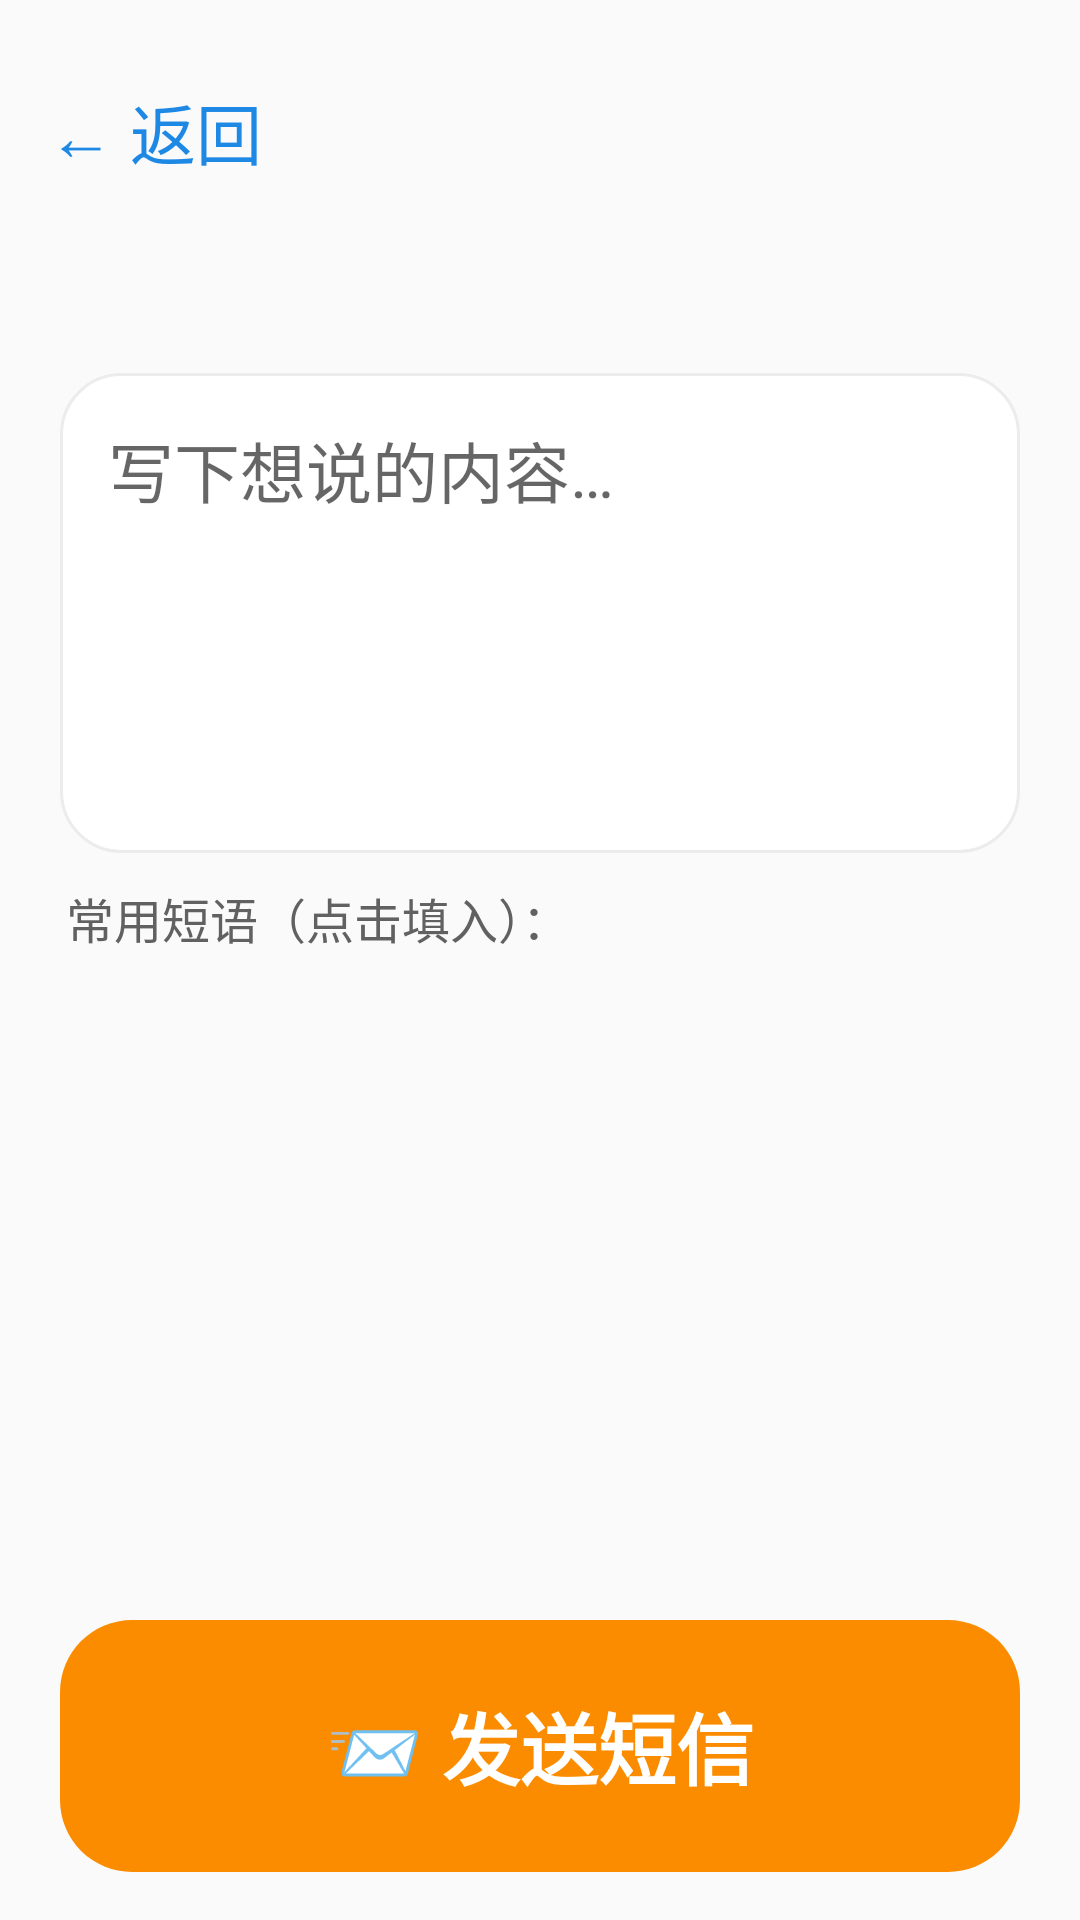

Here is an Android app screen rendered from its layout file. Give the layout XML and the strings, colors and styles it references.
<!-- AndroidManifest.xml: application theme Theme.Safphere -->
<!-- res/layout/activity_sms_compose.xml -->
<?xml version="1.0" encoding="utf-8"?>
<LinearLayout xmlns:android="http://schemas.android.com/apk/res/android"
    xmlns:tools="http://schemas.android.com/tools"
    android:layout_width="match_parent"
    android:layout_height="match_parent"
    android:background="@color/bg"
    android:orientation="vertical">

    
    <LinearLayout
        android:layout_width="match_parent"
        android:layout_height="wrap_content"
        android:gravity="center_vertical"
        android:orientation="horizontal"
        android:padding="16dp">

        <TextView
            android:id="@+id/btnBack"
            android:layout_width="wrap_content"
            android:layout_height="56dp"
            android:gravity="center_vertical"
            android:text="← 返回"
            android:textColor="@color/blue"
            android:textSize="22sp" />

        <TextView
            android:id="@+id/smsTo"
            android:layout_width="0dp"
            android:layout_height="wrap_content"
            android:layout_weight="1"
            android:gravity="center"
            android:textColor="@color/text_main"
            android:textSize="26sp"
            android:textStyle="bold"
            tools:text="给儿子发短信" />

        <TextView
            android:layout_width="70dp"
            android:layout_height="1dp" />
    </LinearLayout>

    
    <TextView
        android:id="@+id/smsNumber"
        android:layout_width="match_parent"
        android:layout_height="wrap_content"
        android:gravity="center"
        android:textColor="@color/text_secondary"
        android:textSize="18sp"
        tools:text="13800138000" />

    
    <EditText
        android:id="@+id/editSms"
        android:layout_width="match_parent"
        android:layout_height="160dp"
        android:layout_marginStart="20dp"
        android:layout_marginEnd="20dp"
        android:layout_marginTop="12dp"
        android:background="@drawable/bg_card"
        android:gravity="top|start"
        android:hint="写下想说的内容…"
        android:importantForAutofill="no"
        android:inputType="textMultiLine|textCapSentences"
        android:padding="16dp"
        android:textSize="22sp" />

    
    <TextView
        android:layout_width="wrap_content"
        android:layout_height="wrap_content"
        android:paddingStart="22dp"
        android:paddingTop="10dp"
        android:text="常用短语（点击填入）："
        android:textColor="@color/text_secondary"
        android:textSize="16sp" />

    <androidx.recyclerview.widget.RecyclerView
        android:id="@+id/phraseList"
        android:layout_width="match_parent"
        android:layout_height="wrap_content"
        android:clipToPadding="false"
        android:paddingStart="16dp"
        android:paddingEnd="16dp"
        tools:itemCount="1" />

    <View
        android:layout_width="1dp"
        android:layout_height="0dp"
        android:layout_weight="1" />

    
    <TextView
        android:id="@+id/btnSendSms"
        android:layout_width="match_parent"
        android:layout_height="84dp"
        android:layout_marginStart="20dp"
        android:layout_marginEnd="20dp"
        android:layout_marginBottom="16dp"
        android:background="@drawable/bg_btn_orange"
        android:gravity="center"
        android:text="📨 发送短信"
        android:textColor="#FFFFFF"
        android:textSize="26sp"
        android:textStyle="bold" />
</LinearLayout>
<!-- resources referenced by this layout -->
<resources>
  <color name="bg">#FAFAFA</color>
  <color name="blue">#1E88E5</color>
  <color name="text_main">#212121</color>
  <color name="text_secondary">#616161</color>
  <!-- drawable bg_btn_orange (drawable) -->
  <?xml version="1.0" encoding="utf-8"?>
  <shape xmlns:android="http://schemas.android.com/apk/res/android" android:shape="rectangle">
      <solid android:color="@color/orange" />
      <corners android:radius="24dp" />
  </shape>
  <!-- drawable bg_card (drawable) -->
  <?xml version="1.0" encoding="utf-8"?>
  <shape xmlns:android="http://schemas.android.com/apk/res/android" android:shape="rectangle">
      <solid android:color="#FFFFFF" />
      <corners android:radius="20dp" />
      <stroke android:width="1dp" android:color="#ECECEC" />
  </shape>
  <style name="Theme.Safphere" parent="Theme.MaterialComponents.Light.NoActionBar">
          <item name="colorPrimary">@color/blue</item>
          <item name="colorPrimaryVariant">@color/blue_dark</item>
          <item name="colorOnPrimary">#FFFFFF</item>
          <item name="colorSecondary">@color/green</item>
          <item name="colorSecondaryVariant">@color/green_dark</item>
          <item name="colorOnSecondary">#FFFFFF</item>
          <item name="android:colorBackground">@color/bg</item>
          <item name="colorSurface">@color/card</item>
          <item name="android:statusBarColor">#FFFFFF</item>
          <item name="android:windowLightStatusBar">true</item>
          <item name="android:navigationBarColor">#FFFFFF</item>
          <item name="android:windowLightNavigationBar" tools:targetApi="o_mr1">true</item>
      </style>
  <color name="orange">#FB8C00</color>
  <color name="blue_dark">#1565C0</color>
  <color name="green">#43A047</color>
  <color name="green_dark">#2E7D32</color>
  <color name="card">#FFFFFF</color>
</resources>
